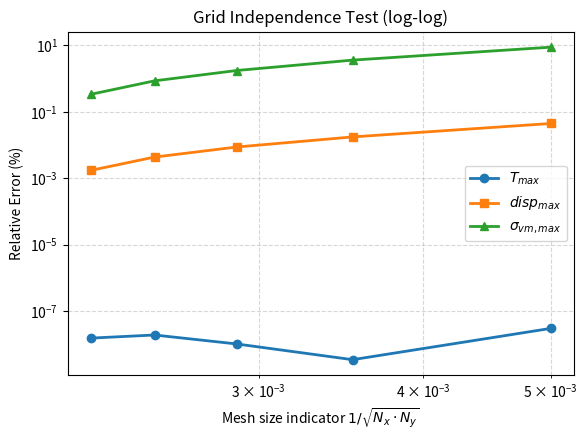

Python code for this plot:
# -*- coding: utf-8 -*-
"""
Created on Wed Jun  4 14:40:40 2025

@author: ASUS
"""

import matplotlib.pyplot as plt
import numpy as np

# 資料輸入
Nx = np.array([100, 200, 300, 400, 500])
Ny = np.array([400, 400, 400, 400, 400])
err_T = np.array([3.00e-08, 3.43e-09, 1.02e-08, 1.90e-08, 1.53e-08])
err_D = np.array([0.044614262, 0.017568113, 0.008727451, 0.004338231, 0.001723997])
err_VM = np.array([8.868971042, 3.615274359, 1.75862114, 0.858331232, 0.337056938])

# 真實網格大小指標
h = 1.0 / np.sqrt(Nx * Ny)

# 繪圖
plt.figure(figsize=(6, 4.5))
plt.loglog(h, err_T, '-o', label="$T_{max}$", lw=2)
plt.loglog(h, err_D, '-s', label="$disp_{max}$", lw=2)
plt.loglog(h, err_VM, '-^', label="$\\sigma_{vm,max}$", lw=2)

plt.xlabel("Mesh size indicator $1/\\sqrt{N_x \\cdot N_y}$")
plt.ylabel("Relative Error (%)")
plt.title("Grid Independence Test (log-log)")
plt.grid(True, which='both', ls='--', alpha=0.5)
plt.legend()
plt.tight_layout()
plt.savefig("grid_convergence_hsqrtNxNy.png", dpi=300)
plt.show()
